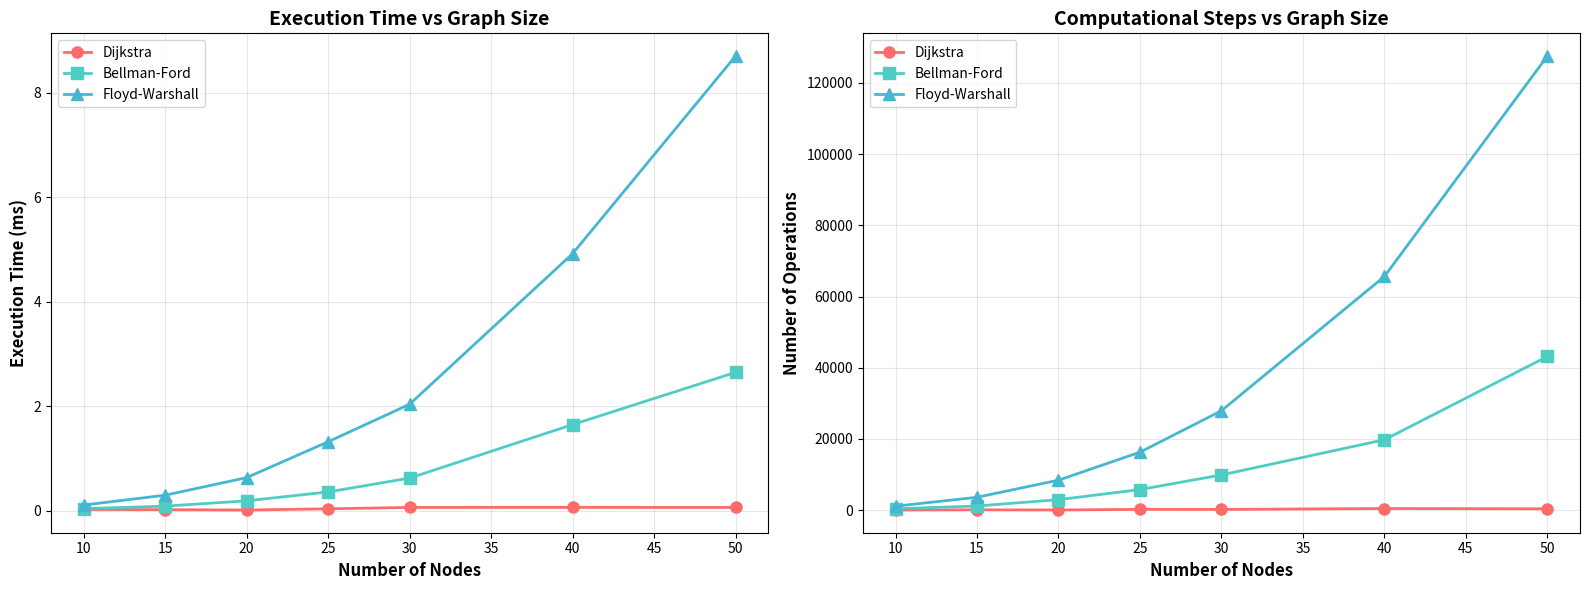

Recreate this plot in Python.
"""
Test script to compare algorithm performance on different sized city maps
This generates data for your report's performance analysis section
"""

import heapq
import time
from collections import defaultdict
import matplotlib.pyplot as plt
import random

# ============================================================================
# COPY THE THREE ALGORITHMS HERE (from main code)
# ============================================================================

class CityMap:
    def __init__(self):
        self.graph = defaultdict(list)
        self.nodes = set()
        self.edges = []
        
    def add_edge(self, from_node, to_node, weight):
        self.graph[from_node].append((to_node, weight))
        self.graph[to_node].append((from_node, weight))
        self.nodes.add(from_node)
        self.nodes.add(to_node)
        self.edges.append((from_node, to_node, weight))
    
    def get_all_nodes(self):
        return list(self.nodes)

def dijkstra(city_map, start, end):
    start_time = time.time()
    step_count = 0
    
    distances = {node: float('inf') for node in city_map.get_all_nodes()}
    distances[start] = 0
    previous_nodes = {node: None for node in city_map.get_all_nodes()}
    pq = [(0, start)]
    visited = set()
    
    while pq:
        step_count += 1
        current_distance, current_node = heapq.heappop(pq)
        
        if current_node in visited:
            continue
        visited.add(current_node)
        
        if current_node == end:
            break
        
        for neighbor, weight in city_map.graph[current_node]:
            step_count += 1
            distance = current_distance + weight
            if distance < distances[neighbor]:
                distances[neighbor] = distance
                previous_nodes[neighbor] = current_node
                heapq.heappush(pq, (distance, neighbor))
    
    path = []
    current = end
    while current is not None:
        path.append(current)
        current = previous_nodes[current]
    path.reverse()
    
    end_time = time.time()
    execution_time = (end_time - start_time) * 1000
    
    return {
        'algorithm': 'Dijkstra',
        'path': path if path and path[0] == start else [],
        'distance': distances[end] if distances[end] != float('inf') else None,
        'execution_time': execution_time,
        'step_count': step_count
    }

def bellman_ford(city_map, start, end):
    start_time = time.time()
    step_count = 0
    
    nodes = city_map.get_all_nodes()
    distances = {node: float('inf') for node in nodes}
    distances[start] = 0
    previous_nodes = {node: None for node in nodes}
    
    for _ in range(len(nodes) - 1):
        step_count += 1
        for from_node in city_map.graph:
            for to_node, weight in city_map.graph[from_node]:
                step_count += 1
                if distances[from_node] + weight < distances[to_node]:
                    distances[to_node] = distances[from_node] + weight
                    previous_nodes[to_node] = from_node
    
    path = []
    current = end
    while current is not None:
        path.append(current)
        current = previous_nodes[current]
    path.reverse()
    
    end_time = time.time()
    execution_time = (end_time - start_time) * 1000
    
    return {
        'algorithm': 'Bellman-Ford',
        'path': path if path and path[0] == start else [],
        'distance': distances[end] if distances[end] != float('inf') else None,
        'execution_time': execution_time,
        'step_count': step_count
    }

def floyd_warshall(city_map, start, end):
    start_time = time.time()
    step_count = 0
    
    nodes = city_map.get_all_nodes()
    node_index = {node: i for i, node in enumerate(nodes)}
    n = len(nodes)
    
    dist = [[float('inf')] * n for _ in range(n)]
    next_node = [[None] * n for _ in range(n)]
    
    for i in range(n):
        dist[i][i] = 0
    
    for from_node in city_map.graph:
        for to_node, weight in city_map.graph[from_node]:
            i = node_index[from_node]
            j = node_index[to_node]
            dist[i][j] = weight
            next_node[i][j] = to_node
    
    for k in range(n):
        step_count += 1
        for i in range(n):
            step_count += 1
            for j in range(n):
                step_count += 1
                if dist[i][k] + dist[k][j] < dist[i][j]:
                    dist[i][j] = dist[i][k] + dist[k][j]
                    next_node[i][j] = next_node[i][k]
    
    start_idx = node_index[start]
    end_idx = node_index[end]
    
    path = []
    if next_node[start_idx][end_idx] is not None:
        path = [start]
        current = start
        while current != end:
            current = next_node[node_index[current]][end_idx]
            path.append(current)
    
    end_time = time.time()
    execution_time = (end_time - start_time) * 1000
    
    return {
        'algorithm': 'Floyd-Warshall',
        'path': path,
        'distance': dist[start_idx][end_idx] if dist[start_idx][end_idx] != float('inf') else None,
        'execution_time': execution_time,
        'step_count': step_count
    }

# ============================================================================
# MAP GENERATION FUNCTIONS
# ============================================================================

def generate_random_map(num_nodes, edge_density=0.3):
    """
    Generate a random city map
    edge_density: probability of edge between two nodes (0-1)
    """
    city = CityMap()
    nodes = [str(i) for i in range(num_nodes)]
    
    # Ensure connected graph - create spanning tree first
    for i in range(1, num_nodes):
        from_node = nodes[i]
        to_node = nodes[random.randint(0, i-1)]
        weight = random.randint(1, 20)
        city.add_edge(from_node, to_node, weight)
    
    # Add additional edges based on density
    for i in range(num_nodes):
        for j in range(i+1, num_nodes):
            if random.random() < edge_density:
                weight = random.randint(1, 20)
                city.add_edge(nodes[i], nodes[j], weight)
    
    return city

# ============================================================================
# TESTING FUNCTION
# ============================================================================

def test_scalability():
    """Test algorithm performance on different map sizes"""
    
    # Test with different sizes
    test_sizes = [10, 15, 20, 25, 30, 40, 50]
    
    results = {
        'Dijkstra': {'sizes': [], 'times': [], 'steps': []},
        'Bellman-Ford': {'sizes': [], 'times': [], 'steps': []},
        'Floyd-Warshall': {'sizes': [], 'times': [], 'steps': []}
    }
    
    print("="*80)
    print("SCALABILITY TEST - Testing algorithms on different map sizes")
    print("="*80)
    
    for size in test_sizes:
        print(f"\nTesting with {size} nodes...")
        
        # Generate map
        city_map = generate_random_map(size, edge_density=0.3)
        nodes = city_map.get_all_nodes()
        start = nodes[0]
        end = nodes[-1]
        
        # Test Dijkstra
        result = dijkstra(city_map, start, end)
        results['Dijkstra']['sizes'].append(size)
        results['Dijkstra']['times'].append(result['execution_time'])
        results['Dijkstra']['steps'].append(result['step_count'])
        print(f"  Dijkstra: {result['execution_time']:.4f} ms")
        
        # Test Bellman-Ford
        result = bellman_ford(city_map, start, end)
        results['Bellman-Ford']['sizes'].append(size)
        results['Bellman-Ford']['times'].append(result['execution_time'])
        results['Bellman-Ford']['steps'].append(result['step_count'])
        print(f"  Bellman-Ford: {result['execution_time']:.4f} ms")
        
        # Test Floyd-Warshall (skip for very large graphs)
        if size <= 50:
            result = floyd_warshall(city_map, start, end)
            results['Floyd-Warshall']['sizes'].append(size)
            results['Floyd-Warshall']['times'].append(result['execution_time'])
            results['Floyd-Warshall']['steps'].append(result['step_count'])
            print(f"  Floyd-Warshall: {result['execution_time']:.4f} ms")
    
    # Create visualization
    plot_scalability_results(results)
    
    # Print summary table
    print("\n" + "="*80)
    print("SUMMARY TABLE FOR REPORT")
    print("="*80)
    print(f"{'Nodes':<10} {'Dijkstra (ms)':<20} {'Bellman-Ford (ms)':<20} {'Floyd-Warshall (ms)':<20}")
    print("-"*80)
    
    for i, size in enumerate(test_sizes):
        dij_time = results['Dijkstra']['times'][i]
        bf_time = results['Bellman-Ford']['times'][i]
        fw_time = results['Floyd-Warshall']['times'][i] if i < len(results['Floyd-Warshall']['times']) else 'N/A'
        
        if fw_time != 'N/A':
            print(f"{size:<10} {dij_time:<20.4f} {bf_time:<20.4f} {fw_time:<20.4f}")
        else:
            print(f"{size:<10} {dij_time:<20.4f} {bf_time:<20.4f} {fw_time:<20}")
    
    print("="*80)

def plot_scalability_results(results):
    """Create plots showing algorithm scalability"""
    
    fig, (ax1, ax2) = plt.subplots(1, 2, figsize=(16, 6))
    
    # Plot 1: Execution Time vs Graph Size
    ax1.plot(results['Dijkstra']['sizes'], results['Dijkstra']['times'], 
             'o-', label='Dijkstra', linewidth=2, markersize=8, color='#FF6B6B')
    ax1.plot(results['Bellman-Ford']['sizes'], results['Bellman-Ford']['times'], 
             's-', label='Bellman-Ford', linewidth=2, markersize=8, color='#4ECDC4')
    ax1.plot(results['Floyd-Warshall']['sizes'], results['Floyd-Warshall']['times'], 
             '^-', label='Floyd-Warshall', linewidth=2, markersize=8, color='#45B7D1')
    
    ax1.set_xlabel('Number of Nodes', fontsize=12, fontweight='bold')
    ax1.set_ylabel('Execution Time (ms)', fontsize=12, fontweight='bold')
    ax1.set_title('Execution Time vs Graph Size', fontsize=14, fontweight='bold')
    ax1.legend(fontsize=10)
    ax1.grid(True, alpha=0.3)
    
    # Plot 2: Step Count vs Graph Size
    ax2.plot(results['Dijkstra']['sizes'], results['Dijkstra']['steps'], 
             'o-', label='Dijkstra', linewidth=2, markersize=8, color='#FF6B6B')
    ax2.plot(results['Bellman-Ford']['sizes'], results['Bellman-Ford']['steps'], 
             's-', label='Bellman-Ford', linewidth=2, markersize=8, color='#4ECDC4')
    ax2.plot(results['Floyd-Warshall']['sizes'], results['Floyd-Warshall']['steps'], 
             '^-', label='Floyd-Warshall', linewidth=2, markersize=8, color='#45B7D1')
    
    ax2.set_xlabel('Number of Nodes', fontsize=12, fontweight='bold')
    ax2.set_ylabel('Number of Operations', fontsize=12, fontweight='bold')
    ax2.set_title('Computational Steps vs Graph Size', fontsize=14, fontweight='bold')
    ax2.legend(fontsize=10)
    ax2.grid(True, alpha=0.3)
    
    plt.tight_layout()
    plt.savefig('scalability_analysis.png', dpi=300, bbox_inches='tight')
    print("\nScalability graph saved as 'scalability_analysis.png'")

# ============================================================================
# MAIN
# ============================================================================

if __name__ == "__main__":
    test_scalability()